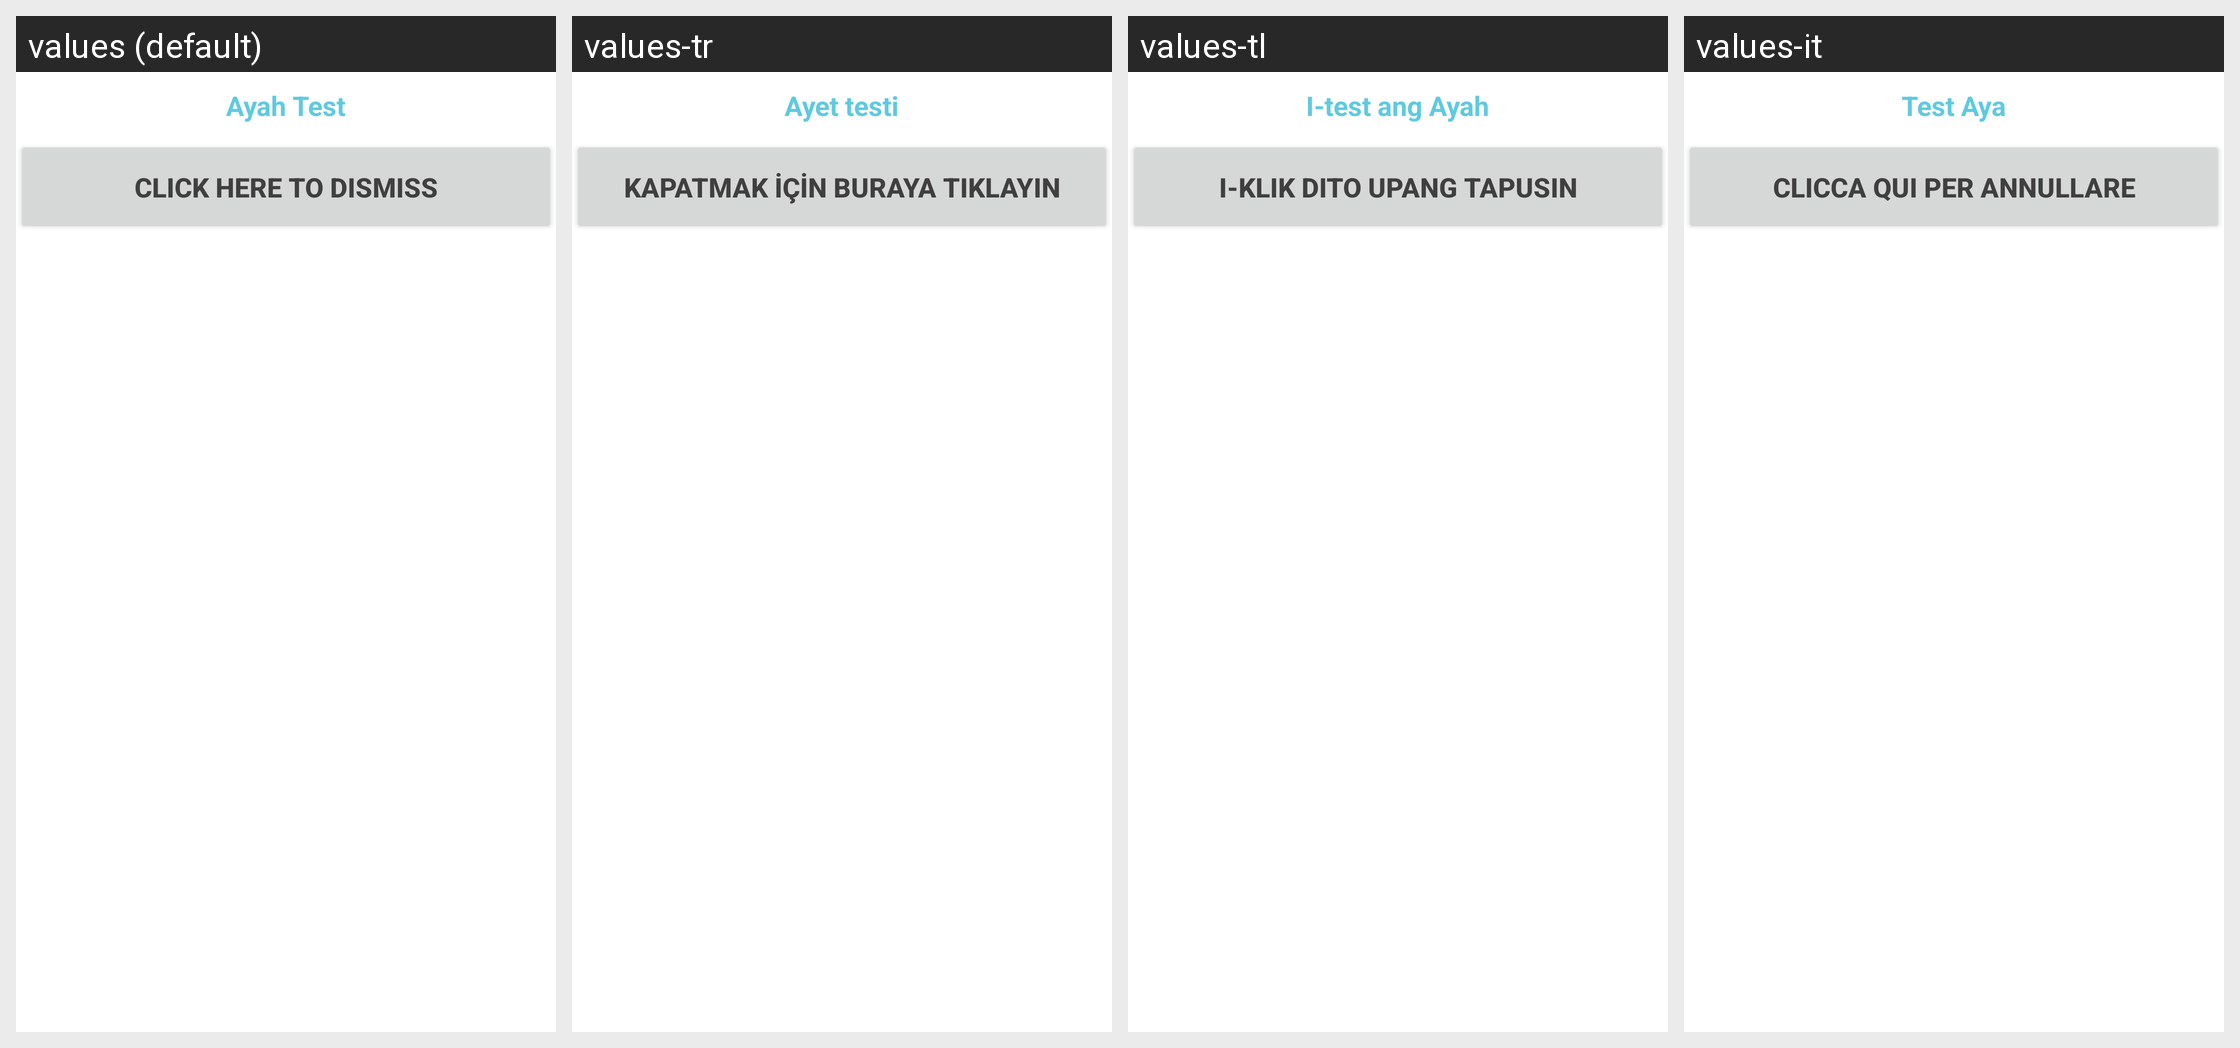

Strings drawn on this Android screen and how each of the app's shown locales translates them:
Android screen res/layout/notification.xml rendered under 4 locales, left to right: values (default), values-tr, values-tl, values-it. Device: Nexus 5 (rendered at 1080×1920; each locale shown at half size, 540×960, under a caption strip naming it); theme ThemeWhite.
Other locales in the repository, not shown: values-ar, values-bn, values-bs, values-ckb, values-de, values-es, values-fa, values-fr, values-hr, values-in, values-ms, values-pt, values-ru, values-sq, values-sr, values-th, values-ur, values-uz, values-zh.
Strings drawn on this screen, with the default value and each locale's value (text and hints the layout hard-codes, and strings that could not be matched under every locale, appear in the picture but are not listed):

test
  values: Ayah Test
  values-tr: Ayet testi
  values-tl: I-test ang Ayah
  values-it: Test Aya

click_dismiss
  values: Click here to Dismiss
  values-tr: Kapatmak için buraya tıklayın
  values-tl: I-klik dito upang tapusin
  values-it: Clicca qui per annullare
